Run: headless pygame with SDL's dummy video driver; simulated clock (each Clock.tick advances the game by its frame time, no real sleeping); random seed 0; keys injected as events and as key.get_pressed() state; mouse plan: one left click at the window centre at the start of phase 2, then a move to the lower-right quarter at the start of phase 3.
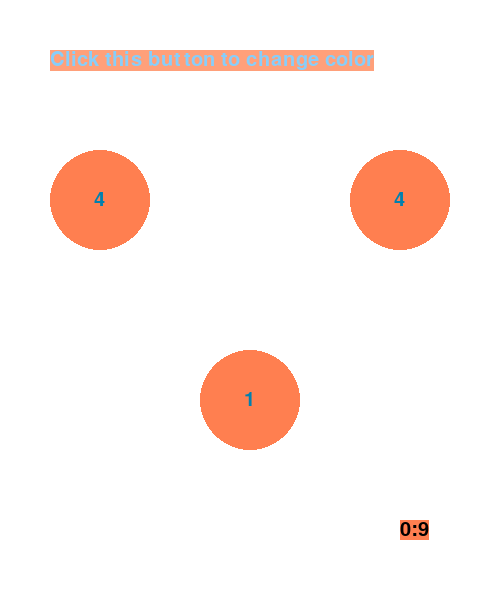
Frame 1 of 4 · flips 1–60 · no input
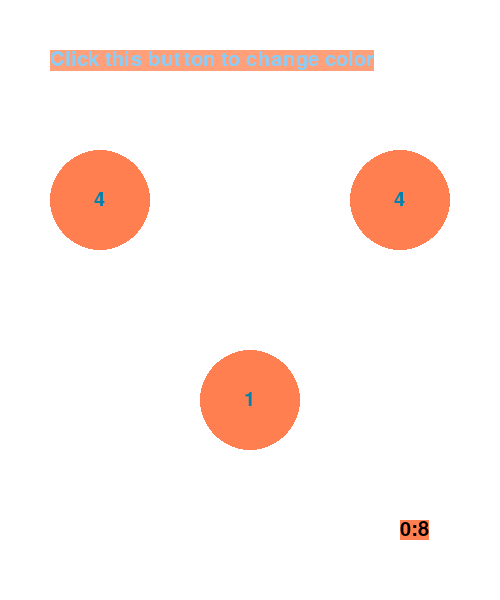
Frame 2 of 4 · flips 61–180 · clicked the window centre · tapped SPACE, RETURN · held RIGHT (→), D
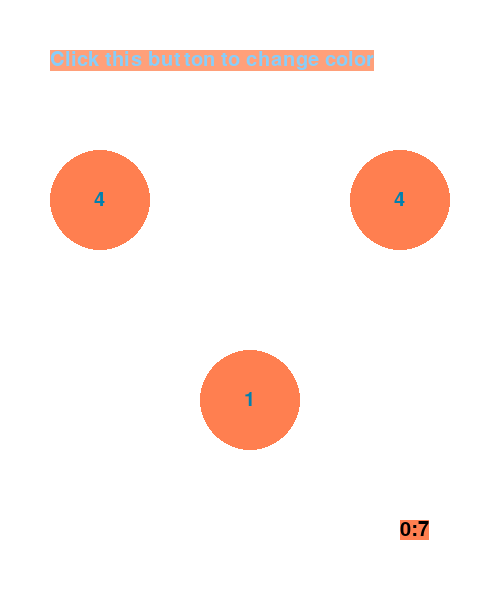
Frame 3 of 4 · flips 181–300 · moved the mouse to the lower-right quarter · held DOWN (↓), S
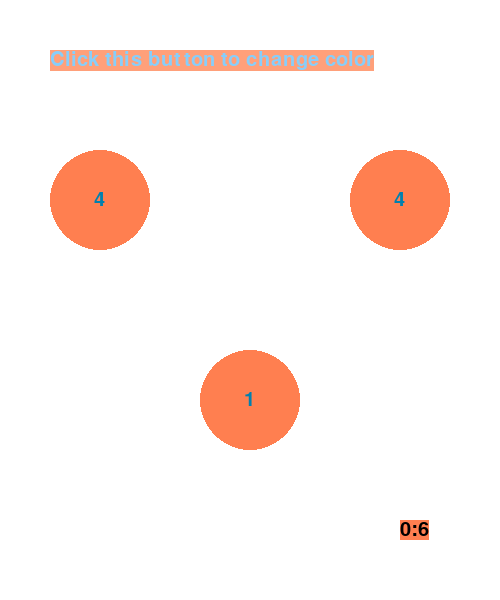
Frame 4 of 4 · flips 301–420 · held LEFT (←), A, UP (↑), W

The pygame program that drew these frames:

import pygame
from random import randint

pygame.init()
screen = pygame.display.set_mode((500, 600))
pygame.display.set_caption('Tai Xiu')
running = True
GREEN = (152,251,152)
RED = (255,160,122)
BLACK = (0,0,0)
WHITE = (255,255,255)
BLUE = (135,206,250)

clock = pygame.time.Clock()
background = WHITE

font = pygame.font.SysFont('sans', 30)
text = font.render("Click this button to change color", True, BLUE)

text_box = text.get_rect()

timer = 0
die1 = 0 
die2 = 0
die3 = 0

random_pos = (50,50)
clock_pos = (400, 520)
circle_color = (255,127,80)
circle_color_invert = (255 - circle_color[0], 255 - circle_color[1], 255 - circle_color[2])

def circle(pos_x, pos_y, num1):
	pygame.draw.circle(screen, circle_color, (pos_x,pos_y), 50)
	number_box = font.render(str(num1), True, circle_color_invert)
	number_rect = number_box.get_rect()
	screen.blit(number_box, (pos_x - number_rect[2] / 2, pos_y - number_rect[3] / 2))

def rect():
	pygame.draw.rect(screen, circle_color, (clock_pos[0],clock_pos[1],rect_box[2],rect_box[3]))
	screen.blit(text2, clock_pos)

while running:		
	screen.fill(background)
	dt = clock.tick(120)
	timer -= dt / 1000
	minute = int(timer // 60)
	second = int(timer % 60)

	text2 = font.render(str(minute) + ":" + str(second), True, BLACK)
	rect_box = text2.get_rect()
	rect()

	if timer < 0:
		timer = 10
		die1 = randint(1,6)
		die2 = randint(1,6)
		die3 = randint(1,6)


	mouse_x, mouse_y = pygame.mouse.get_pos()

	pygame.draw.rect(screen, RED, (random_pos[0],random_pos[1],text_box[2],text_box[3]))
	screen.blit(text, random_pos)

	circle(100,200,die1)
	circle(400,200,die2)
	circle(250,400,die3)

	if (random_pos[0]<mouse_x) and (mouse_x<(random_pos[0]+text_box[2])) and (random_pos[1]<mouse_y) and (mouse_y<(random_pos[1]+text_box[3])):
		text = font.render("Click this button to change color", True, BLUE)
		pygame.draw.line(screen, BLUE, (random_pos[0], random_pos[1] + text_box[3] + 1), (random_pos[0] + text_box[2], random_pos[1] + text_box[3] + 1))
	else:
		text = font.render("Click this button to change color", True, BLUE)


	for event in pygame.event.get():
		if event.type == pygame.MOUSEBUTTONDOWN:
			if event.button == 1:
				if (random_pos[0]<mouse_x) and (mouse_x<(random_pos[0]+text_box[2])) and (random_pos[1]<mouse_y) and (mouse_y<(random_pos[1]+text_box[3])):
					circle_color = (randint(0,255),randint(0,255),randint(0,255))
					circle_color_invert = (255 - circle_color[0], 255 - circle_color[1], 255 - circle_color[2])
					
		if event.type == pygame.QUIT:
			running = False
				
	pygame.display.flip()

pygame.quit()
